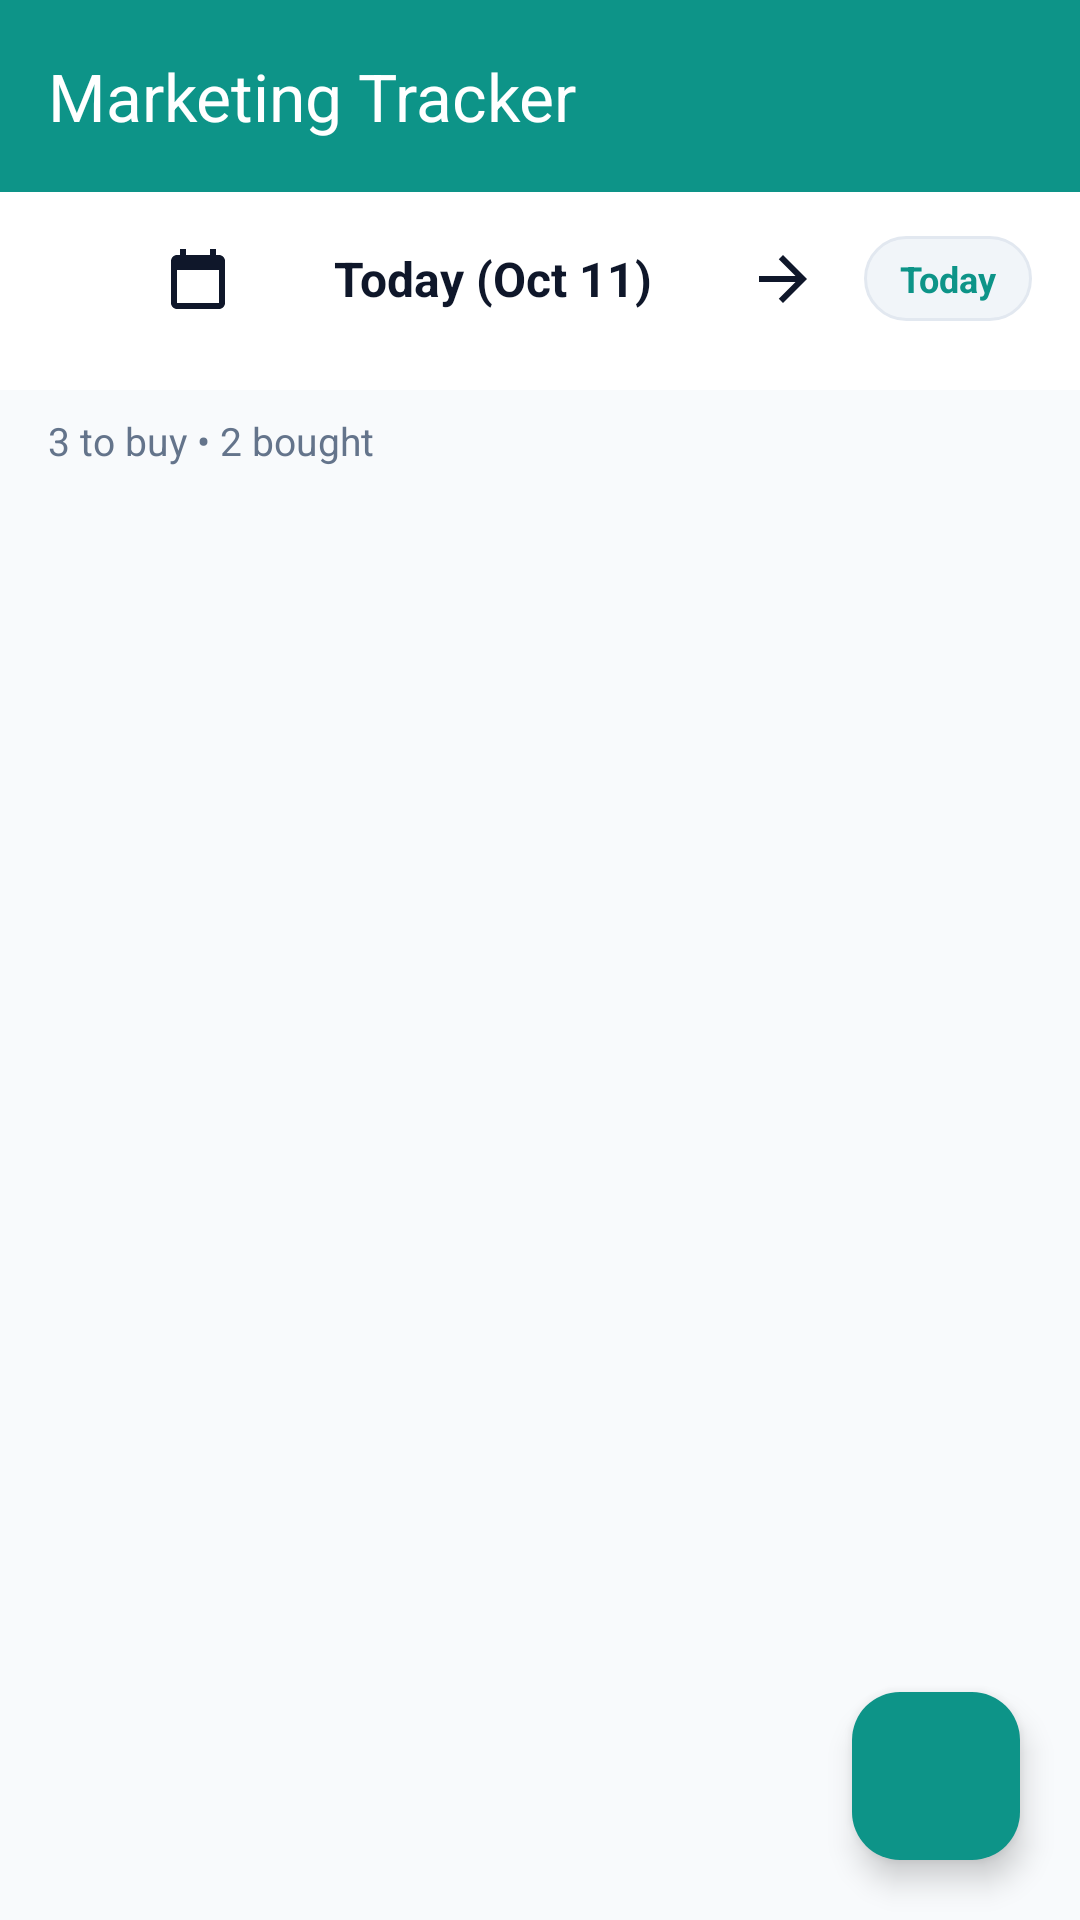

Here is an Android app screen rendered from its layout file. Give the layout XML and the strings, colors and styles it references.
<!-- AndroidManifest.xml: application theme Theme.MarketingTracker -->
<!-- res/layout/activity_main.xml -->
<?xml version="1.0" encoding="utf-8"?>
<androidx.coordinatorlayout.widget.CoordinatorLayout xmlns:android="http://schemas.android.com/apk/res/android"
    xmlns:app="http://schemas.android.com/apk/res-auto"
    xmlns:tools="http://schemas.android.com/tools"
    android:layout_width="match_parent"
    android:layout_height="match_parent"
    android:background="@color/background">

    <com.google.android.material.appbar.AppBarLayout
        android:layout_width="match_parent"
        android:layout_height="wrap_content"
        android:elevation="4dp">

        <androidx.appcompat.widget.Toolbar
            android:id="@+id/toolbar"
            android:layout_width="match_parent"
            android:layout_height="?attr/actionBarSize"
            android:background="@color/primary"
            app:title="@string/app_name"
            app:titleTextColor="@android:color/white" />

        
        <LinearLayout
            android:layout_width="match_parent"
            android:layout_height="wrap_content"
            android:background="@color/surface"
            android:gravity="center_vertical"
            android:orientation="horizontal"
            android:paddingHorizontal="16dp"
            android:paddingVertical="10dp">

            <ImageButton
                android:id="@+id/btnPrevDay"
                android:layout_width="38dp"
                android:layout_height="38dp"
                android:background="?attr/selectableItemBackgroundBorderless"
                android:src="@drawable/ic_arrow_back"
                android:contentDescription="Previous Day" />

            <TextView
                android:id="@+id/tvDateDisplay"
                android:layout_width="0dp"
                android:layout_height="wrap_content"
                android:layout_weight="1"
                android:drawableStart="@drawable/ic_calendar"
                android:drawablePadding="8dp"
                android:gravity="center"
                android:text="Today (Oct 11)"
                android:textColor="@color/text_primary"
                android:textSize="16sp"
                android:textStyle="bold" />

            <ImageButton
                android:id="@+id/btnNextDay"
                android:layout_width="38dp"
                android:layout_height="38dp"
                android:background="?attr/selectableItemBackgroundBorderless"
                android:src="@drawable/ic_arrow_forward"
                android:contentDescription="Next Day" />

            <TextView
                android:id="@+id/btnToday"
                android:layout_width="wrap_content"
                android:layout_height="wrap_content"
                android:layout_marginStart="8dp"
                android:background="@drawable/bg_chip_unselected"
                android:paddingHorizontal="12dp"
                android:paddingVertical="6dp"
                android:text="@string/today"
                android:textColor="@color/primary"
                android:textSize="12sp"
                android:textStyle="bold" />

        </LinearLayout>

        
        <androidx.recyclerview.widget.RecyclerView
            android:id="@+id/rvCategories"
            android:layout_width="match_parent"
            android:layout_height="wrap_content"
            android:background="@color/surface"
            android:orientation="horizontal"
            android:paddingHorizontal="12dp"
            android:paddingBottom="8dp"
            tools:listitem="@layout/item_category_chip" />

    </com.google.android.material.appbar.AppBarLayout>

    <androidx.constraintlayout.widget.ConstraintLayout
        android:layout_width="match_parent"
        android:layout_height="match_parent"
        app:layout_behavior="@string/appbar_scrolling_view_behavior">

        
        <LinearLayout
            android:id="@+id/layoutSummaryHeader"
            android:layout_width="match_parent"
            android:layout_height="wrap_content"
            android:gravity="center_vertical"
            android:orientation="horizontal"
            android:paddingHorizontal="16dp"
            android:paddingVertical="8dp"
            app:layout_constraintTop_toTopOf="parent">

            <TextView
                android:id="@+id/tvSummaryCounts"
                android:layout_width="0dp"
                android:layout_height="wrap_content"
                android:layout_weight="1"
                android:text="3 to buy • 2 bought"
                android:textColor="@color/text_secondary"
                android:textSize="13sp" />

            <TextView
                android:id="@+id/btnShiftAllUnbought"
                android:layout_width="wrap_content"
                android:layout_height="wrap_content"
                android:background="@drawable/bg_chip_unselected"
                android:drawableStart="@drawable/ic_shift"
                android:drawablePadding="4dp"
                android:paddingHorizontal="10dp"
                android:paddingVertical="4dp"
                android:text="@string/shift_unbought"
                android:textColor="@color/primary"
                android:textSize="12sp"
                android:textStyle="bold"
                android:visibility="gone" />

        </LinearLayout>

        
        <androidx.recyclerview.widget.RecyclerView
            android:id="@+id/rvMarketingItems"
            android:layout_width="match_parent"
            android:layout_height="0dp"
            android:clipToPadding="false"
            android:padding="8dp"
            app:layout_constraintBottom_toBottomOf="parent"
            app:layout_constraintTop_toBottomOf="@id/layoutSummaryHeader"
            tools:listitem="@layout/item_marketing" />

        
        <LinearLayout
            android:id="@+id/layoutEmptyState"
            android:layout_width="wrap_content"
            android:layout_height="wrap_content"
            android:gravity="center"
            android:orientation="vertical"
            android:padding="24dp"
            android:visibility="gone"
            app:layout_constraintBottom_toBottomOf="parent"
            app:layout_constraintEnd_toEndOf="parent"
            app:layout_constraintStart_toStartOf="parent"
            app:layout_constraintTop_toBottomOf="@id/layoutSummaryHeader">

            <ImageView
                android:layout_width="72dp"
                android:layout_height="72dp"
                android:src="@drawable/ic_shopping_cart"
                android:alpha="0.4"
                android:contentDescription="Empty" />

            <TextView
                android:layout_width="wrap_content"
                android:layout_height="wrap_content"
                android:layout_marginTop="12dp"
                android:text="@string/no_items_title"
                android:textColor="@color/text_primary"
                android:textSize="18sp"
                android:textStyle="bold" />

            <TextView
                android:layout_width="wrap_content"
                android:layout_height="wrap_content"
                android:layout_marginTop="4dp"
                android:text="@string/no_items_desc"
                android:textColor="@color/text_secondary"
                android:textSize="14sp" />

        </LinearLayout>

    </androidx.constraintlayout.widget.ConstraintLayout>

    
    <com.google.android.material.floatingactionbutton.FloatingActionButton
        android:id="@+id/fabAddItem"
        android:layout_width="wrap_content"
        android:layout_height="wrap_content"
        android:layout_gravity="bottom|end"
        android:layout_margin="20dp"
        android:backgroundTint="@color/primary"
        android:contentDescription="@string/add_item"
        android:src="@drawable/ic_add"
        app:tint="@android:color/white" />

</androidx.coordinatorlayout.widget.CoordinatorLayout>
<!-- res/layout/item_category_chip.xml (included above) -->
<?xml version="1.0" encoding="utf-8"?>
<LinearLayout xmlns:android="http://schemas.android.com/apk/res/android"
    android:layout_width="wrap_content"
    android:layout_height="wrap_content"
    android:paddingHorizontal="4dp"
    android:paddingVertical="4dp">

    <TextView
        android:id="@+id/tvChip"
        android:layout_width="wrap_content"
        android:layout_height="wrap_content"
        android:background="@drawable/bg_chip_unselected"
        android:paddingHorizontal="14dp"
        android:paddingVertical="6dp"
        android:text="Vegetables"
        android:textColor="@color/text_primary"
        android:textSize="13sp"
        android:textStyle="bold" />

</LinearLayout>
<!-- res/layout/item_marketing.xml (included above) -->
<?xml version="1.0" encoding="utf-8"?>
<androidx.cardview.widget.CardView xmlns:android="http://schemas.android.com/apk/res/android"
    xmlns:app="http://schemas.android.com/apk/res-auto"
    xmlns:tools="http://schemas.android.com/tools"
    android:id="@+id/cardItem"
    android:layout_width="match_parent"
    android:layout_height="wrap_content"
    android:layout_marginHorizontal="6dp"
    android:layout_marginVertical="4dp"
    app:cardCornerRadius="12dp"
    app:cardElevation="2dp">

    <LinearLayout
        android:layout_width="match_parent"
        android:layout_height="wrap_content"
        android:gravity="center_vertical"
        android:orientation="horizontal"
        android:padding="8dp">

        
        <View
            android:id="@+id/categoryIndicator"
            android:layout_width="4dp"
            android:layout_height="match_parent"
            android:layout_marginEnd="8dp"
            android:background="@color/primary" />

        
        <CheckBox
            android:id="@+id/cbBought"
            android:layout_width="wrap_content"
            android:layout_height="wrap_content"
            android:buttonTint="@color/primary" />

        
        <LinearLayout
            android:layout_width="0dp"
            android:layout_height="wrap_content"
            android:layout_weight="1"
            android:orientation="vertical"
            android:paddingHorizontal="4dp">

            <TextView
                android:id="@+id/tvItemName"
                android:layout_width="wrap_content"
                android:layout_height="wrap_content"
                android:textColor="@color/text_primary"
                android:textSize="16sp"
                android:textStyle="bold"
                tools:text="Fresh Milk" />

            
            <LinearLayout
                android:layout_width="wrap_content"
                android:layout_height="wrap_content"
                android:layout_marginTop="2dp"
                android:gravity="center_vertical"
                android:orientation="horizontal">

                <TextView
                    android:id="@+id/tvQuantity"
                    android:layout_width="wrap_content"
                    android:layout_height="wrap_content"
                    android:background="@drawable/bg_chip_unselected"
                    android:paddingHorizontal="6dp"
                    android:paddingVertical="2dp"
                    android:textColor="@color/text_primary"
                    android:textSize="12sp"
                    android:textStyle="bold"
                    tools:text="2 litre" />

                <TextView
                    android:id="@+id/tvCategory"
                    android:layout_width="wrap_content"
                    android:layout_height="wrap_content"
                    android:layout_marginStart="6dp"
                    android:text="Dairy"
                    android:textColor="@color/primary"
                    android:textSize="12sp"
                    android:textStyle="bold" />

            </LinearLayout>

            <TextView
                android:id="@+id/tvNotes"
                android:layout_width="wrap_content"
                android:layout_height="wrap_content"
                android:layout_marginTop="2dp"
                android:textColor="@color/text_secondary"
                android:textSize="12sp"
                android:visibility="gone"
                tools:text="Low fat, pasteurized" />

        </LinearLayout>

        
        
        <ImageButton
            android:id="@+id/btnShiftDate"
            android:layout_width="36dp"
            android:layout_height="36dp"
            android:background="?attr/selectableItemBackgroundBorderless"
            android:contentDescription="@string/shift_date"
            android:src="@drawable/ic_shift"
            app:tint="@color/primary" />

        
        <ImageButton
            android:id="@+id/btnEdit"
            android:layout_width="36dp"
            android:layout_height="36dp"
            android:background="?attr/selectableItemBackgroundBorderless"
            android:contentDescription="Edit"
            android:src="@drawable/ic_edit" />

        
        <ImageButton
            android:id="@+id/btnDelete"
            android:layout_width="36dp"
            android:layout_height="36dp"
            android:background="?attr/selectableItemBackgroundBorderless"
            android:contentDescription="Delete"
            android:src="@drawable/ic_delete" />

    </LinearLayout>

</androidx.cardview.widget.CardView>
<!-- resources referenced by this layout -->
<resources>
  <color name="background">#F8FAFC</color>
  <color name="primary">#0D9488</color>
  <color name="surface">#FFFFFF</color>
  <color name="text_primary">#0F172A</color>
  <color name="text_secondary">#64748B</color>
  <!-- drawable bg_chip_unselected (drawable) -->
  <?xml version="1.0" encoding="utf-8"?>
  <shape xmlns:android="http://schemas.android.com/apk/res/android"
      android:shape="rectangle">
      <solid android:color="@color/chip_bg" />
      <stroke android:width="1dp" android:color="@color/divider" />
      <corners android:radius="16dp" />
  </shape>
  <!-- drawable ic_arrow_forward (drawable) -->
  <vector xmlns:android="http://schemas.android.com/apk/res/android"
      android:width="24dp"
      android:height="24dp"
      android:viewportWidth="24"
      android:viewportHeight="24">
    <path
        android:fillColor="#0F172A"
        android:pathData="M12,4l-1.41,1.41L16.17,11H4v2h12.17l-5.58,5.59L12,20l8,-8z"/>
  </vector>
  <!-- drawable ic_calendar (drawable) -->
  <vector xmlns:android="http://schemas.android.com/apk/res/android"
      android:width="24dp"
      android:height="24dp"
      android:viewportWidth="24"
      android:viewportHeight="24">
    <path
        android:fillColor="#0F172A"
        android:pathData="M19,4h-1L18,2h-2v2L8,4L8,2L6,2v2L5,4c-1.11,0 -1.99,0.9 -1.99,2L3,20c0,1.1 0.89,2 2,2h14c1.1,0 2,-0.9 2,-2L21,6c0,-1.1 -0.9,-2 -2,-2zM19,20L5,20L5,9h14v11z"/>
  </vector>
  <!-- drawable ic_shift (drawable) -->
  <vector xmlns:android="http://schemas.android.com/apk/res/android"
      android:width="24dp"
      android:height="24dp"
      android:viewportWidth="24"
      android:viewportHeight="24">
    <path
        android:fillColor="#0D9488"
        android:pathData="M16.01,11H4v2h12.01v3L20,12l-3.99,-4v3z"/>
  </vector>
  <!-- drawable ic_shopping_cart (drawable) -->
  <vector xmlns:android="http://schemas.android.com/apk/res/android"
      android:width="24dp"
      android:height="24dp"
      android:viewportWidth="24"
      android:viewportHeight="24">
    <path
        android:fillColor="#0D9488"
        android:pathData="M7,18c-1.1,0 -1.99,0.9 -1.99,2S5.9,22 7,22s2,-0.9 2,-2 -0.9,-2 -2,-2zM1,2v2h2l3.6,7.59 -1.35,2.45c-0.16,0.28 -0.25,0.61 -0.25,0.96 0,1.1 0.9,2 2,2h12v-2L7.42,15c-0.14,0 -0.25,-0.11 -0.25,-0.25l0.03,-0.12 0.9,-1.63h7.45c0.75,0 1.41,-0.41 1.75,-1.03l3.58,-6.49c0.08,-0.14 0.12,-0.31 0.12,-0.48 0,-0.55 -0.45,-1 -1,-1L5.21,4l-0.94,-2L1,2zM17,18c-1.1,0 -1.99,0.9 -1.99,2s0.89,2 1.99,2 2,-0.9 2,-2 -0.9,-2 -2,-2z"/>
  </vector>
  <string name="add_item">Add Item</string>
  <string name="app_name">Marketing Tracker</string>
  <string name="no_items_desc">Tap the + button to add marketing items to buy.</string>
  <string name="no_items_title">No items for this date</string>
  <string name="shift_date">Shift Date</string>
  <string name="shift_unbought">Shift Unbought to Tomorrow</string>
  <string name="today">Today</string>
  <style name="Theme.MarketingTracker" parent="Theme.Material3.DayNight.NoActionBar">
          <item name="colorPrimary">@color/primary</item>
          <item name="colorPrimaryDark">@color/primary_dark</item>
          <item name="colorAccent">@color/accent</item>
          <item name="android:windowBackground">@color/background</item>
          <item name="android:statusBarColor">@color/primary_dark</item>
          <item name="android:navigationBarColor">@color/surface</item>
      </style>
  <color name="chip_bg">#F1F5F9</color>
  <color name="divider">#E2E8F0</color>
  <color name="primary_dark">#0F766E</color>
  <color name="accent">#F59E0B</color>
</resources>
